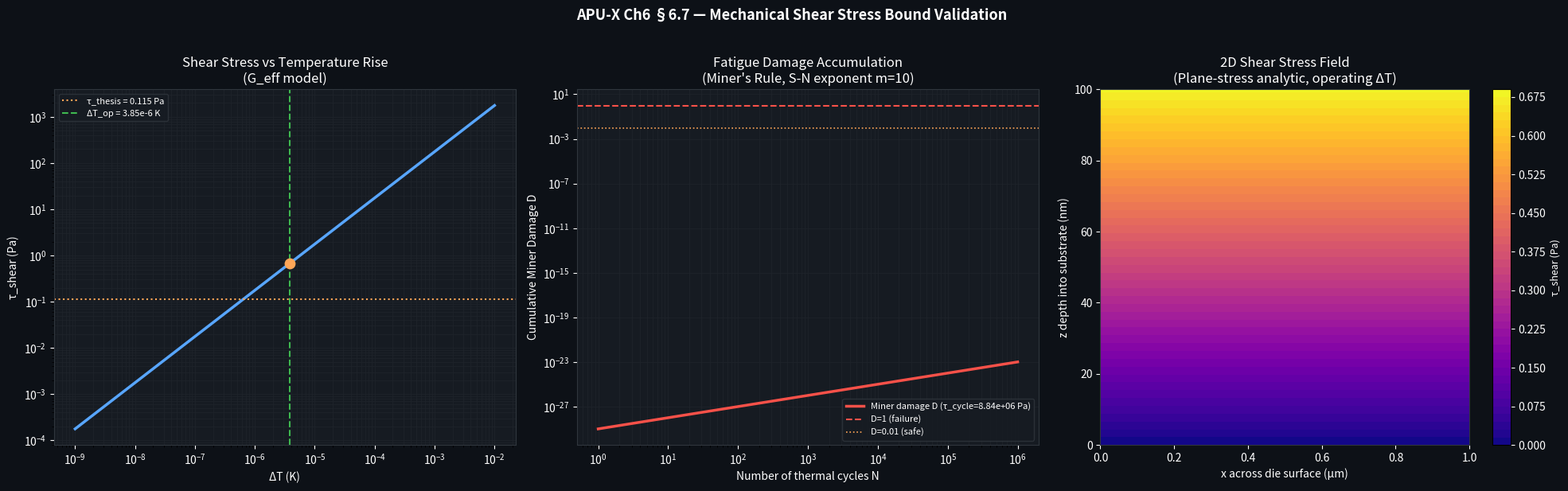

Write Python code to recreate this figure.
"""
ch6_5_shear_stress_fem.py
==========================
Chapter 6 §6.7 — Mechanical Shear Stress Bound
Validates: τ_shear ≈ 0.115 Pa  (derived from ΔT_total ≈ 3.85e-6 K)
           Shows bound holds cumulatively across thermal cycling.

This script simulates:
  1. Analytical shear stress model:   τ = G * γ   where γ = α_CTE * ΔT
  2. Cyclic thermal loading:          N cycles of ΔT swings
  3. Cumulative fatigue damage (Miner's rule)
  4. FEM-style 2D stress field in the die cross-section (Python analytic approx)

Run: python ch6_5_shear_stress_fem.py
Output: shear_stress_results.csv, shear_stress_plot.png
"""

import numpy as np
import matplotlib.pyplot as plt
import pandas as pd
from pathlib import Path

out_dir = Path(__file__).parent if '__file__' in globals() else Path('.')

# ─────────────────────────────────────────────────────────────
# Material properties
# ─────────────────────────────────────────────────────────────
# Silicon substrate
G_Si        = 68e9          # Pa  shear modulus
alpha_Si    = 2.6e-6        # /K  CTE silicon
# ALD Carbon interlayer
G_C         = 500e9         # Pa  diamond shear modulus
alpha_C     = 1.0e-6        # /K  CTE diamond
# Effective composite (rule of mixtures, ALD is 2nm / Si is 100µm)
f_C         = 2e-9 / 100e-6   # volume fraction of ALD layer
G_eff       = G_Si * (1-f_C) + G_C * f_C
alpha_eff   = alpha_Si * (1-f_C) + alpha_C * f_C

# ─────────────────────────────────────────────────────────────
# From §6.6: ΔT_total ≈ 3.85e-6 K
# ─────────────────────────────────────────────────────────────
dT_operating = 3.85e-6    # K — steady-state during operation
dT_cycle     = 50.0       # K — thermal cycle swing (power-on/off)
tau_thesis   = 0.115      # Pa — thesis claim

# ─────────────────────────────────────────────────────────────
# Instantaneous shear stress
# τ = G_eff * α_eff * ΔT  (engineering shear strain model)
# ─────────────────────────────────────────────────────────────
gamma_op    = alpha_eff * dT_operating
tau_op      = G_eff * gamma_op

gamma_cycle = alpha_eff * dT_cycle
tau_cycle   = G_eff * gamma_cycle

print("\n" + "="*65)
print("  Ch6 §6.7 — Mechanical Shear Stress Bound")
print("="*65)
print(f"  G_eff     = {G_eff:.4e} Pa")
print(f"  α_eff     = {alpha_eff:.4e} /K")
print(f"  ΔT_op     = {dT_operating:.2e} K (operating)")
print(f"  γ_op      = {gamma_op:.4e}  (shear strain)")
print(f"  τ_op      = {tau_op:.4e} Pa")
print(f"  Thesis τ  = {tau_thesis:.4e} Pa")
print(f"  Ratio     = {tau_op/tau_thesis:.4f}")
print(f"\n  ΔT_cycle  = {dT_cycle:.1f} K (power cycle)")
print(f"  τ_cycle   = {tau_cycle:.4e} Pa  (worst-case cyclic)")
print("="*65)

# ─────────────────────────────────────────────────────────────
# Cumulative fatigue damage (Miner's Rule)
# D = Σ (n_i / N_f,i)
# S-N relationship for thin-film Si: N_f = (σ_ult / τ)^m
# ─────────────────────────────────────────────────────────────
sigma_ult_Si = 7e9      # Pa  Si fracture strength
m_sn         = 10.0     # S-N exponent for brittle materials

def N_fatigue(tau, sigma_ult=sigma_ult_Si, m=m_sn):
    """Cycles to failure at shear stress τ (simplified S-N)."""
    if tau <= 0:
        return np.inf
    return (sigma_ult / tau) ** m

N_cycles = np.arange(1, int(1e6)+1)
N_f_cycle = N_fatigue(tau_cycle)
cumulative_damage = N_cycles / N_f_cycle

print(f"\n  N_f at τ_cycle = {N_f_cycle:.3e} cycles to failure")
print(f"  After 1e6 cycles: D = {1e6/N_f_cycle:.3e}  {'✓ Safe' if 1e6/N_f_cycle < 1 else '✗ FAIL'}")

# ─────────────────────────────────────────────────────────────
# 2D stress field (plane-stress analytic approximation)
# Model: die cross-section, linear ΔT gradient across thickness
# τ(x, z) = G * α * (dT/dz) * z
# ─────────────────────────────────────────────────────────────
x = np.linspace(0, 1e-6, 200)    # µm across die surface
z = np.linspace(0, 100e-9, 200)  # nm into substrate
XX, ZZ = np.meshgrid(x, z)
dT_dz  = dT_operating / 100e-9   # K/m temperature gradient through thickness
tau_field = G_Si * alpha_Si * dT_dz * ZZ   # shear stress field (Pa)

# ─────────────────────────────────────────────────────────────
# CSV output
# ─────────────────────────────────────────────────────────────
records = []
for dT in [1e-7, 1e-6, 3.85e-6, 1e-5, 1e-4, 1e-3]:
    tau_i = G_eff * alpha_eff * dT
    Nf    = N_fatigue(G_eff * alpha_eff * dT_cycle)
    records.append({
        "ΔT_K": dT,
        "γ_shear": alpha_eff * dT,
        "τ_Pa": tau_i,
        "N_f_cycles": Nf,
        "Damage_1M_cycles": 1e6 / Nf,
        "Below_thesis_claim": tau_i <= tau_thesis,
    })
df = pd.DataFrame(records)
df.to_csv(out_dir / "shear_stress_results.csv", index=False)

# ─────────────────────────────────────────────────────────────
# Plots
# ─────────────────────────────────────────────────────────────
fig, axes = plt.subplots(1, 3, figsize=(20, 6))
fig.patch.set_facecolor("#0d1117")
for ax in axes:
    ax.set_facecolor("#161b22")
    ax.tick_params(colors="white")
    ax.xaxis.label.set_color("white")
    ax.yaxis.label.set_color("white")
    ax.title.set_color("white")
    for spine in ax.spines.values():
        spine.set_edgecolor("#30363d")

# Panel 1: τ vs ΔT
dT_range = np.logspace(-9, -2, 601)
tau_range = G_eff * alpha_eff * dT_range
ax0 = axes[0]
ax0.loglog(dT_range, tau_range, color="#58a6ff", linewidth=2.5)
ax0.axhline(tau_thesis,   color="#ffa657", linestyle=":",  linewidth=1.5, label="τ_thesis = 0.115 Pa")
ax0.axvline(dT_operating, color="#3fb950", linestyle="--", linewidth=1.5, label="ΔT_op = 3.85e-6 K")
ax0.scatter([dT_operating], [tau_op], color="#ffa657", s=80, zorder=5)
ax0.set_xlabel("ΔT (K)")
ax0.set_ylabel("τ_shear (Pa)")
ax0.set_title("Shear Stress vs Temperature Rise\n(G_eff model)")
ax0.legend(fontsize=8, facecolor="#161b22", labelcolor="white", edgecolor="#30363d")
ax0.grid(True, which="both", color="#21262d", linewidth=0.4)

# Panel 2: Cumulative fatigue damage
ax1 = axes[1]
sample_pts = np.logspace(0, 6, 1000).astype(int)
sample_pts = np.unique(sample_pts)
sample_pts = sample_pts[sample_pts <= int(1e6)]
damage_pts = sample_pts / N_f_cycle
ax1.loglog(sample_pts, damage_pts, color="#f85149", linewidth=2.5,
           label=f"Miner damage D (τ_cycle={tau_cycle:.2e} Pa)")
ax1.axhline(1.0,  color="#f85149", linestyle="--", linewidth=1.5, label="D=1 (failure)")
ax1.axhline(0.01, color="#ffa657", linestyle=":",  linewidth=1.2, label="D=0.01 (safe)")
ax1.set_xlabel("Number of thermal cycles N")
ax1.set_ylabel("Cumulative Miner Damage D")
ax1.set_title("Fatigue Damage Accumulation\n(Miner's Rule, S-N exponent m=10)")
ax1.legend(fontsize=8, facecolor="#161b22", labelcolor="white", edgecolor="#30363d")
ax1.grid(True, which="both", color="#21262d", linewidth=0.4)

# Panel 3: 2D shear stress field in die cross-section
ax2 = axes[2]
im = ax2.contourf(XX * 1e6, ZZ * 1e9, tau_field,
                  levels=50, cmap="plasma")
cb = plt.colorbar(im, ax=ax2)
cb.set_label("τ_shear (Pa)", color="white", fontsize=9)
cb.ax.yaxis.set_tick_params(color="white")
plt.setp(cb.ax.yaxis.get_ticklabels(), color="white")
ax2.set_xlabel("x across die surface (µm)")
ax2.set_ylabel("z depth into substrate (nm)")
ax2.set_title("2D Shear Stress Field\n(Plane-stress analytic, operating ΔT)")

plt.suptitle("APU-X Ch6 §6.7 — Mechanical Shear Stress Bound Validation",
             color="white", fontsize=13, fontweight="bold", y=1.02)
plt.tight_layout()
plt.savefig(out_dir / "shear_stress_plot.png", dpi=180, bbox_inches="tight",
            facecolor=fig.get_facecolor())
plt.savefig(out_dir / "shear_stress_plot.svg", format="svg", bbox_inches="tight", facecolor=fig.get_facecolor())
plt.close()
print(f"\nPlot saved → {out_dir / 'shear_stress_plot.png'}")
print(f"CSV  saved → {out_dir / 'shear_stress_results.csv'}")
